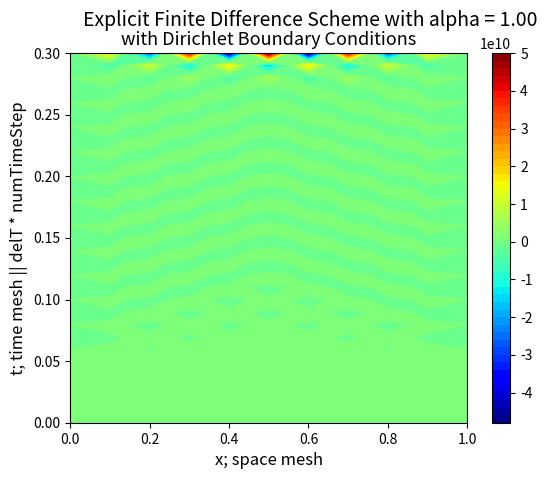

Source code (Python):
import numpy as np
import matplotlib.pyplot as plt

# uT = D*uXX and variables; CHANGE AS NEEDED
delX = 0.1
delT = 0.01
numTimeStep = 30
minX, maxX = 0, 1
minT, maxT = 0, delT*numTimeStep
D = 1
alpha = (D * delT) / delX**2

# J for space, N for time
J = int((maxX - minX) / delX + 1)
N = int((maxT - minT) / delT + 1)

# initialize the NxJ matrix for u
u = np.zeros((N, J))

# boundary conditions (dirichlet); CHANGE AS NEEDED
minBC, maxBC = 0, 0
u[:, 0] = minBC
u[:, J-1] = maxBC

# initial conditions
x = np.arange(minX, maxX + delX, delX)
u0 = 4 * x * (1 - x) # CHANGE AS NEEDED
u[0] = u0.copy()

# tridiagonal matrix
p = (1 - 2*alpha) * np.ones(J-2)
q = alpha * np.ones(J-3)
mat = np.diag(p) + np.diag(q, k=1) + np.diag(q, k=-1)

# implicit method
for i in range(N-1):
	d = np.zeros(J-2)
	d[0] = u[i, 0]
	d[J-3] = u[i, J-1]
	e = alpha * d.copy()
	mul = np.dot(mat, u[i, 1:J-1].T)
	u[i+1, 1:J-1] = mul + e.T

#plotting code
meshX, meshT = np.meshgrid(np.arange(minX, maxX + delX, delX), np.arange(minT, maxT + delT, delT))
title = 'Explicit Finite Difference Scheme with alpha = ' + str('%.2f' % alpha)
plt.figure()
plt.contourf(meshX, meshT, u, 50, cmap='jet')
plt.colorbar()
plt.suptitle(title, fontsize=14, y=0.97)
plt.title('with Dirichlet Boundary Conditions', fontsize=13)
plt.xlabel('x; space mesh', fontsize=12)
plt.ylabel('t; time mesh || delT * numTimeStep', fontsize=12)
plt.savefig('explicit-dirichlet-alpha-1point0.png')
# plt.show()